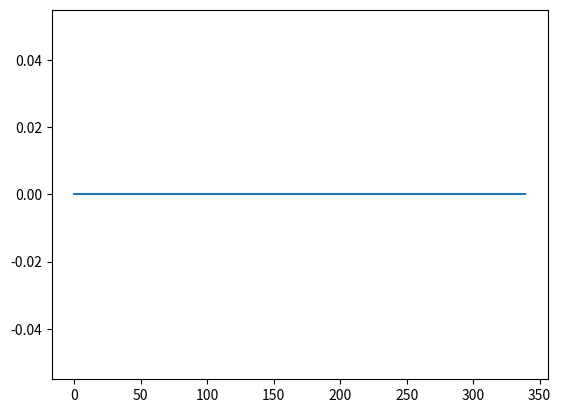

Write the Python code that produced this figure.
import numpy as np 
import math
import matplotlib.pyplot as plt 
import matplotlib.animation as animation


def main():
	# Perform beamDeflection

	# add some robustness
	return(0)


def beamDeflection(vehicleObject, beamObject, timeStepSize=0.1, spaceStepSize=0.1, excitationModes=4):
	## VERHAALTJE

	# extracting parameters from input vehicleObject 
	mass = vehicleObject.mass 
	velocity = vehicleObject.velocity
	spring = vehicleObject.spring
	damping = vehicleObject.damping
	wheelbase = vehicleObject.wheelbase
	inertia = vehicleObject.inertia 

	# extracting parameters from input beamObject
	span = beamObject.span
	area = beamObject.area
	EI = beamObject.EI
	density = beamObject.density

	g = 9.81 	# gravitational constant

	# setting up numerical time steps
	t0 = 0								# time of first wheel entering the beam
	t1 = wheelbase/velocity  			# time of second wheel entering the beam
	t2 = span/velocity					# time of first wheel leaving the beam
	t3 = (wheelbase+span)/velocity		# time of second wheel leaving the beam
	tMax = t3+5							# time of end of calculations

	t1Step = int(math.ceil(t1/timeStepSize)) + 1		# step number belonging to t1
	t2Step = int(math.ceil(t2/timeStepSize)) + 1		# step number belonging to t2
	t3Step = int(math.ceil(t3/timeStepSize)) + 1 		# step number belonging to t3
	ntSteps = int(math.ceil(tMax/timeStepSize)) + 1		# total number of time steps

	# setting up numerical space steps
	xL = span 												# span of beam
	xBeam = int(math.ceil(xL/spaceStepSize)) + 1 			# number of x steps along beam
	xPadding = int(math.ceil(wheelbase/spaceStepSize))  	# some padding before the beam for when vehicle is only partially on beam
	nxSteps = int(tMax*velocity/spaceStepSize) + xPadding	# total number of x steps during calculation

	# initializing empty arrays for the numerical calculation
	time = np.linspace(0, tMax, ntSteps)				# t
	vehicleDisplacement = np.zeros(ntSteps)				# u(t)
	vehiclePitch = np.zeros(ntSteps)					# theta(t)
	beamDisplacement = np.zeros((ntSteps, nxSteps))		# w(t): padding is added for the land abutment before the beam
	print(np.shape(beamDisplacement))
	force1 = np.zeros(ntSteps)							# Q_1(t)
	force2 = np.zeros(ntSteps)							# Q_2(t)

	# initial conditions
	force1[0] = mass*g/2
	force2[0] = mass*g/2


	for t in range(ntSteps):

		# determine x location (step) of forces at time t
		xF1 = int(round((velocity*time[t])/spaceStepSize))		
		xF2 = xF1 + xPadding


		# determine vehicle displacement u(t) and pitch theta(t)
		integral1 = np.trapz( time[t]*time[0:t+1]*force1[0:t+1], time[0:t+1] )		
		integral2 = np.trapz( time[t]*time[0:t+1]*force2[0:t+1], time[0:t+1] )

		vehicleDisplacement[t] = mass*g/spring + g*time[t]**2/2 - 1/mass*(integral1 + integral2)				
		vehiclePitch[t] = wheelbase/(2*inertia) * (integral2 - integral1)


		# determine beam displacement for m modes of excitation
		for m in range(excitationModes+1)[1:excitationModes+1]:

			eigenfreq = m**2*np.pi**2 / (span**2) * np.sqrt( EI/(density*area) ) 
		
			phi1 = np.sin(m*np.pi*(velocity*time[t]-wheelbase)/span)
			phi2 = np.sin(m*np.pi*(velocity*time[t])/span)

			# accounting for heaviside stepfunction for force1
			if t>=t1Step and t<t3Step:  
				duhamel1 = np.sin( eigenfreq*(time[t]-time[t1Step:t+1]) )
				integral3 = np.trapz( phi1*force1[t1Step:t+1]*duhamel1, time[t1Step:t+1] )
			elif t>=t1Step and t>t3Step:
				duhamel1 = np.sin( eigenfreq*(time[t]-time[t1Step:t3Step]) )	
				integral3 = np.trapz( phi1*force1[t1Step:t3Step]*duhamel1, time[t1Step:t3Step] )
			else:
				integral3 = 0

			# accounting for heaviside stepfunction for force2
			if t<t2Step:   
				duhamel2 = np.sin( eigenfreq*(time[t]-time[0:t+1]) )
				integral4 = np.trapz( phi2*force2[0:t+1]*duhamel2, time[0:t+1] )	
			else:
				duhamel2 = np.sin( eigenfreq*(time[t]-time[0:t2Step]) )	
				integral4 = np.trapz( phi2*force2[0:t2Step]*duhamel2, time[0:t2Step] )
				

			modeM = 2/(density*area*span*eigenfreq)*(integral3+integral4)

			for x in range(xBeam):														# MOET DIT IN N LOOP?
				phiX = np.sin(m*np.pi*x/span)
				beamDisplacement[t,x+xPadding] = beamDisplacement[t,x+xPadding] + phiX*modeM

		# determine the forces for next timestep
		if t<(ntSteps-1):
			force1[t+1] = spring*( vehicleDisplacement[t] - beamDisplacement[t, xF1] + wheelbase/2*vehiclePitch[t] )  
				# + damping*(  derivVehicleDisplacement - derivBeamDisplacement + wheelbase/2*derivVehiclePitch  ))  
			force2[t+1] = spring*( vehicleDisplacement[t] - beamDisplacement[t, xF2] + wheelbase/2*vehiclePitch[t] )  
				# + damping*(  derivVehicleDisplacement - derivBeamDisplacement - wheelbase/2*derivVehiclePitch  ))

	return(beamDisplacement)



class Vehicle:
	def __init__(self, mass, inertia, velocity, springStiffness, dampingCoefficient, wheelbase):
		self.mass = mass					## ADD SOMETHING ABOUT UNITS
		self.velocity = velocity
		self.spring = springStiffness
		self.damping = dampingCoefficient
		self.wheelbase = wheelbase
		self.inertia = inertia


class Beam:
	def __init__(self, span, crossSectionalArea, EI, materialDensity):
		self.span = span					## ADD SOMETHING ABOUT UNITS
		self.area = crossSectionalArea
		self.EI = EI
		self.density = materialDensity


testVehicle = Vehicle(300, 3.125, 2, 147, None, 2)
testBeam = Beam(20, 0.4, 90666666, 2400)

testResults = beamDeflection(testVehicle, testBeam)

fig, ax = plt.subplots()
line, = ax.plot(testResults[0])

def animationFrames(i):
	line.set_ydata( testResults[i] )
	return(line,)
	
ani = animation.FuncAnimation(fig, animationFrames, np.arange(0, len(testResults)), interval=100)

plt.show()